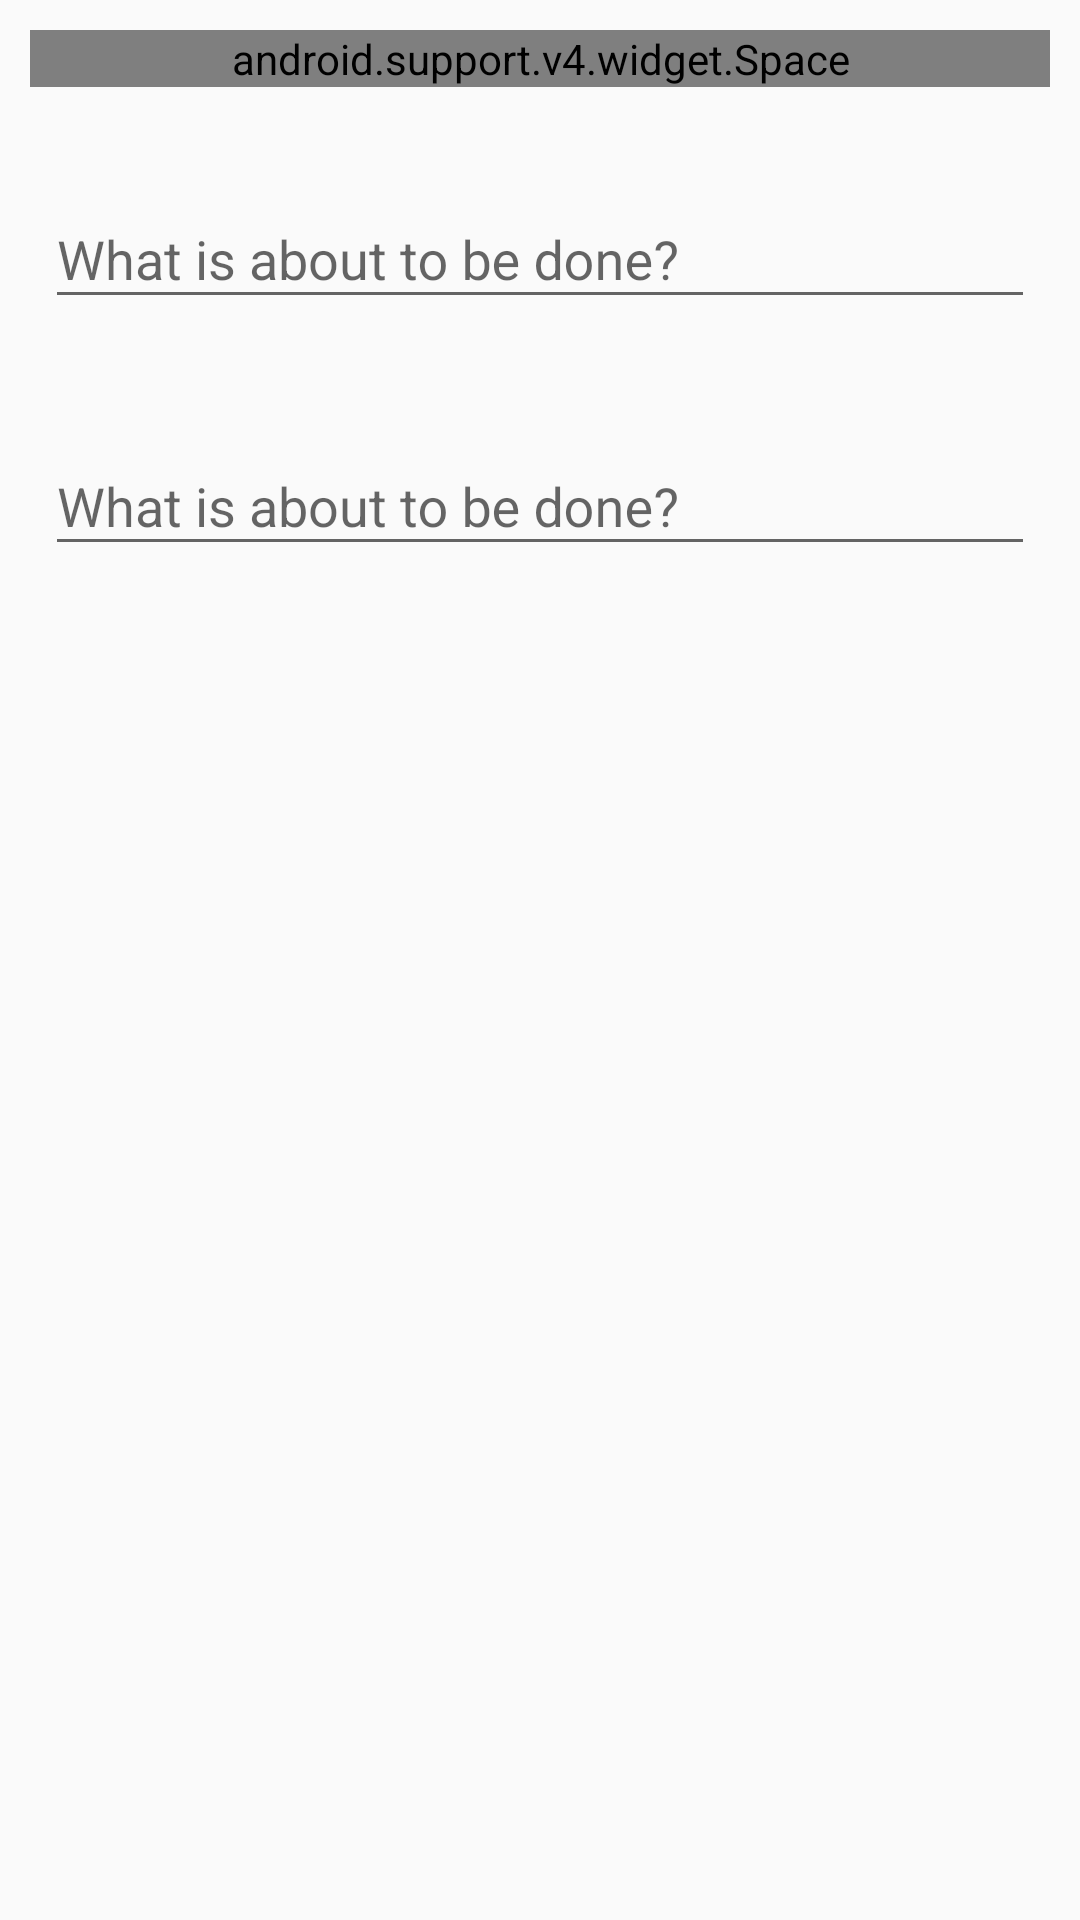

Layout XML and referenced resources for this Android screen:
<!-- AndroidManifest.xml: application theme AppTheme -->
<!-- res/layout/fragment_register_task.xml -->
<LinearLayout
    xmlns:android="http://schemas.android.com/apk/res/android"
    android:orientation="vertical"
    android:layout_width="match_parent"
    android:layout_height="match_parent">

    <android.support.v4.widget.Space
        android:layout_margin="10dp"
        android:layout_width="match_parent"
        android:layout_height="wrap_content" />

    <android.support.design.widget.TextInputLayout
        android:layout_margin="15dp"
        android:layout_width="match_parent"
        android:layout_height="wrap_content" >

        <EditText
            android:id="@+id/title"
            android:hint="@string/taskTitle"
            android:maxLines="1"
            android:layout_width="match_parent"
            android:layout_height="wrap_content" />
    </android.support.design.widget.TextInputLayout>

    <android.support.design.widget.TextInputLayout
        android:layout_margin="15dp"
        android:layout_width="match_parent"
        android:layout_height="wrap_content" >

        <EditText
            android:id="@+id/description"
            android:hint="@string/taskTitle"
            android:maxLines="1"
            android:layout_width="match_parent"
            android:layout_height="wrap_content" />
    </android.support.design.widget.TextInputLayout>


</LinearLayout>
<!-- resources referenced by this layout -->
<resources>
  <string name="taskTitle">What is about to be done?</string>
  <style name="AppTheme" parent="Theme.AppCompat.Light.NoActionBar">
          
          <item name="colorPrimary">@color/colorPrimary</item>
          <item name="colorPrimaryDark">@color/colorPrimaryDark</item>
          <item name="colorAccent">@color/colorAccent</item>
  
          <item name="android:statusBarColor">#e0e0e0</item>
      </style>
  <!-- not gathered from this repository: default colours our renderer supplied (Android Studio template values) -->
  <color name="colorPrimary">#FF6200EE</color>
  <color name="colorPrimaryDark">#FF3700B3</color>
  <color name="colorAccent">#FF03DAC5</color>
</resources>
